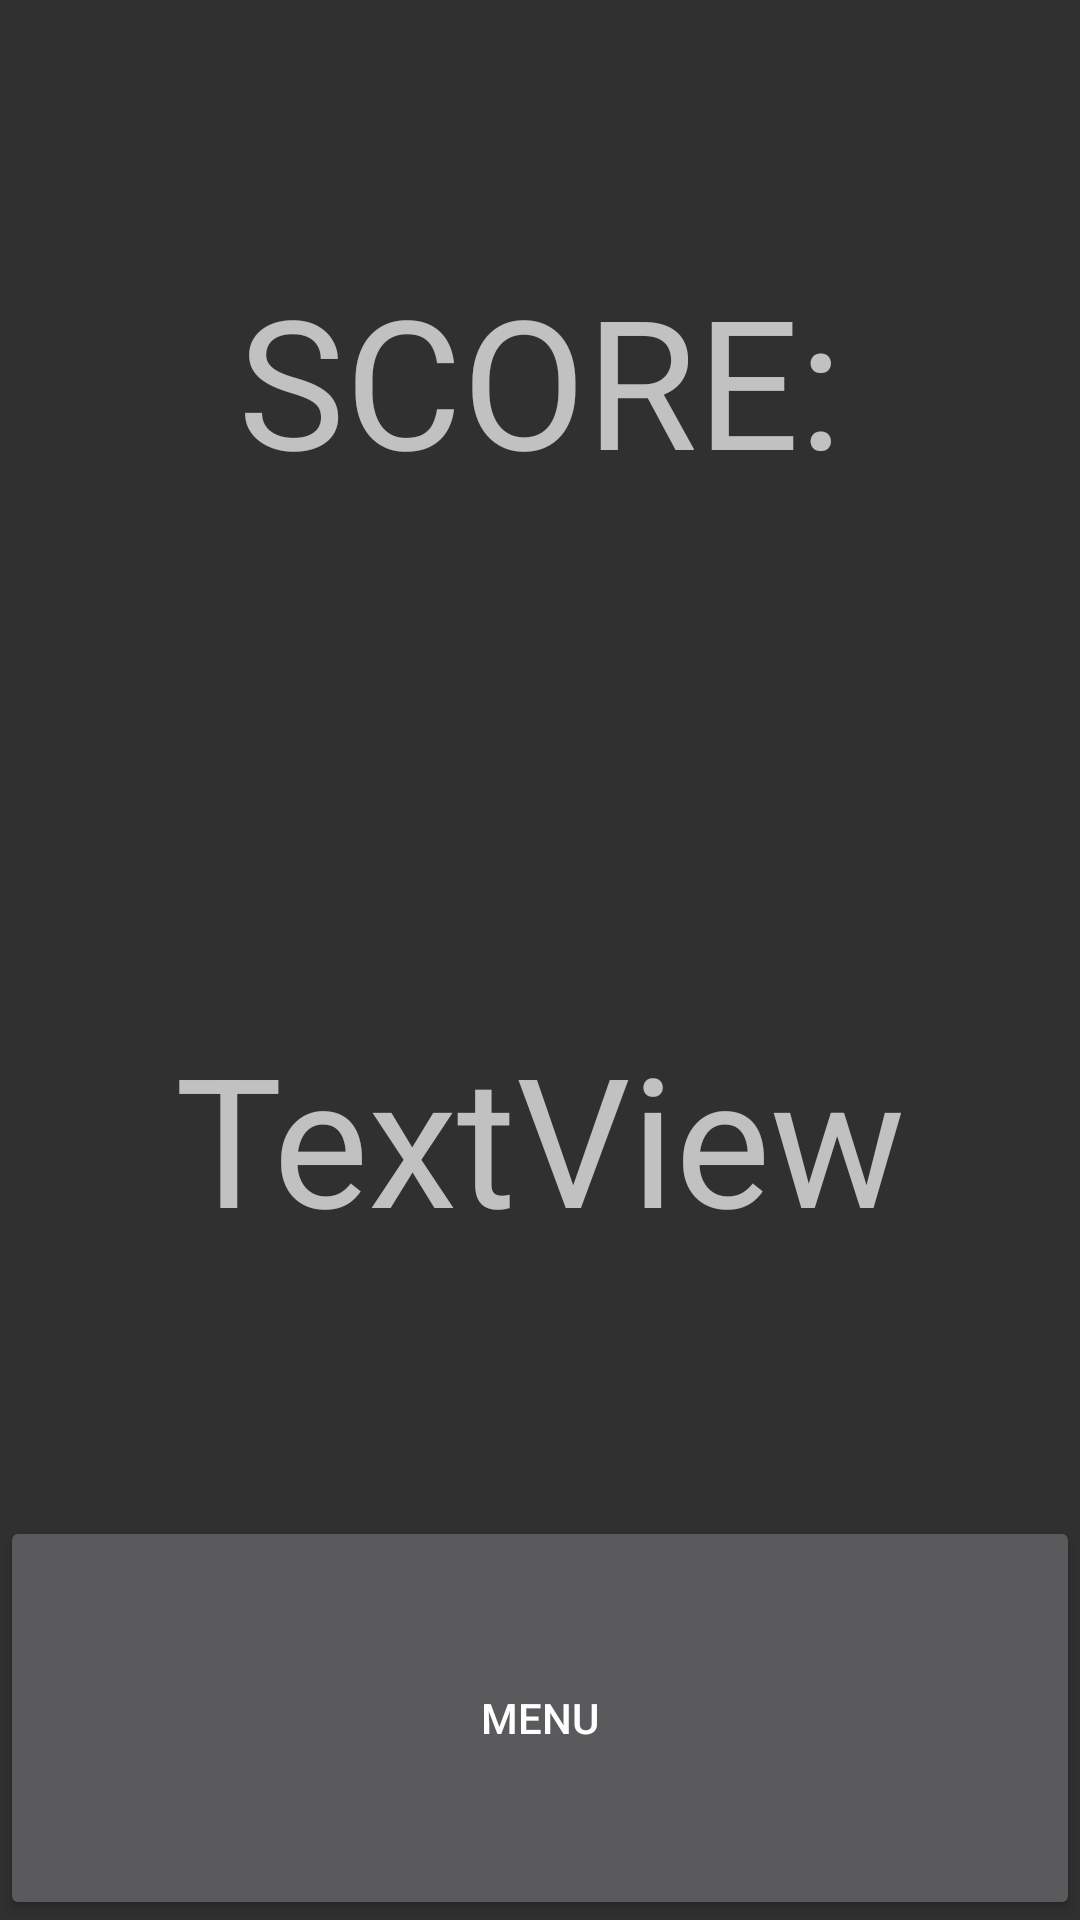

Reconstruct the res/layout file that produces this screen, plus the resources it refers to.
<!-- AndroidManifest.xml: application theme Theme.AppCompat.NoActionBar -->
<!-- res/layout/end.xml -->
<?xml version="1.0" encoding="utf-8"?>
<LinearLayout xmlns:android="http://schemas.android.com/apk/res/android"
    android:layout_width="match_parent"
    android:layout_height="match_parent"
    android:orientation="vertical">

    <TextView
        android:id="@+id/textView"
        android:layout_width="match_parent"
        android:layout_height="wrap_content"
        android:layout_weight="2"
        android:gravity="center"
        android:text="SCORE:"
        android:textSize="60sp" />

    <TextView
        android:id="@+id/scoreView"
        android:layout_width="match_parent"
        android:layout_height="wrap_content"
        android:layout_weight="2"
        android:gravity="center"
        android:text="TextView"
        android:textSize="60sp" />

    <Button
        android:id="@+id/button"
        style="style_button"
        android:layout_width="match_parent"
        android:layout_height="wrap_content"
        android:layout_weight="1"
        android:onClick="menu"
        android:text="MENU" />
</LinearLayout>
<!-- resources referenced by this layout -->
<resources>

</resources>
